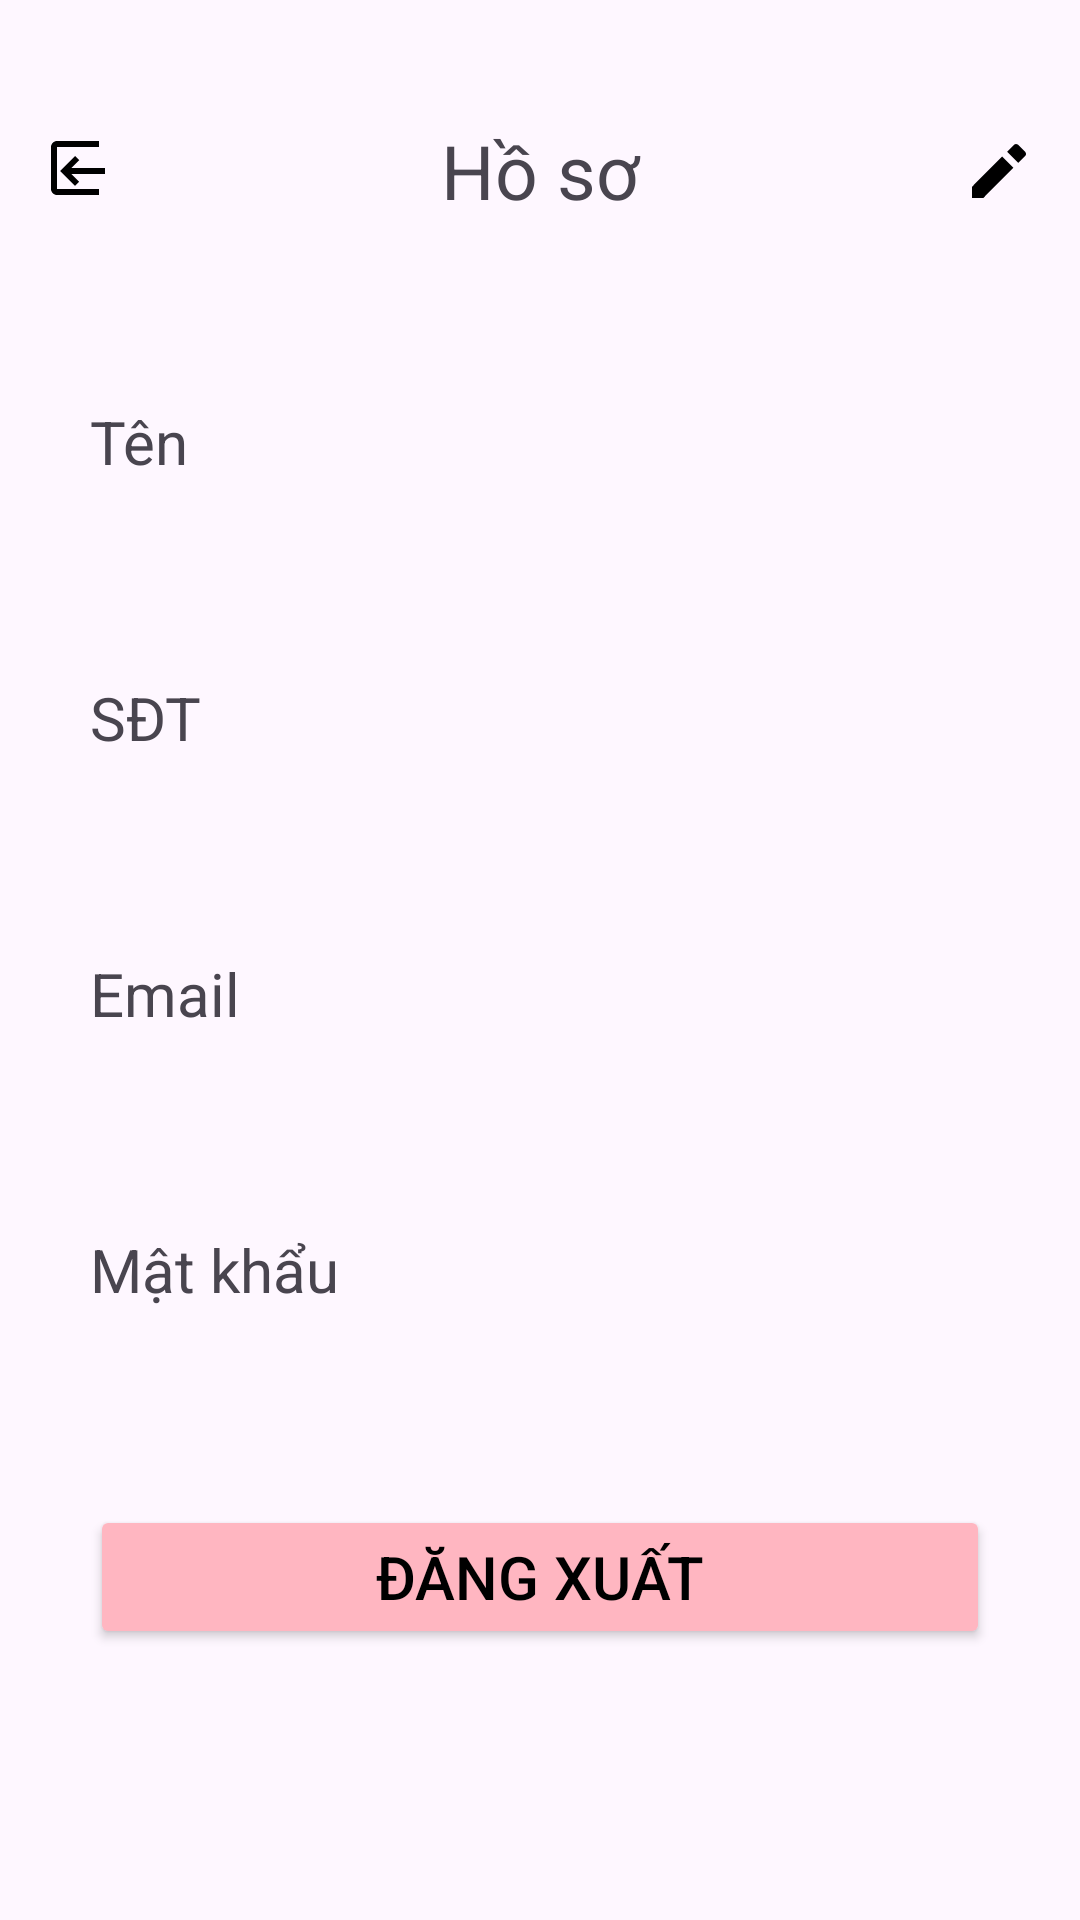

This screen was rendered from an Android layout file. Write that file and the resources it references.
<!-- AndroidManifest.xml: application theme Theme.Nhom12_QuanLyLichTrinhCaNhan -->
<!-- res/layout/activity_user.xml -->
<?xml version="1.0" encoding="utf-8"?>
<androidx.constraintlayout.widget.ConstraintLayout xmlns:android="http://schemas.android.com/apk/res/android"
    xmlns:app="http://schemas.android.com/apk/res-auto"
    xmlns:tools="http://schemas.android.com/tools"
    android:id="@+id/main"
    android:layout_width="match_parent"
    android:layout_height="match_parent"
    tools:context=".UserActivity">

    <LinearLayout
        android:id="@+id/linearLayout"
        android:layout_width="match_parent"
        android:layout_height="wrap_content"
        android:layout_marginTop="40dp"
        android:orientation="horizontal"
        app:layout_constraintEnd_toEndOf="parent"
        app:layout_constraintStart_toStartOf="parent"
        app:layout_constraintTop_toTopOf="parent">

        <ImageView
            android:id="@+id/imgExit"
            android:layout_width="wrap_content"
            android:layout_height="wrap_content"
            android:layout_marginLeft="15dp"
            android:layout_marginTop="5dp"
            android:src="@drawable/ic_exit" />

        <TextView
            android:layout_width="wrap_content"
            android:layout_height="wrap_content"
            android:layout_weight="1"
            android:gravity="center"
            android:text="Hồ sơ"
            android:textSize="25sp" />

        <ImageView
            android:id="@+id/imgUpdate"
            android:layout_width="wrap_content"
            android:layout_height="wrap_content"
            android:layout_marginRight="15dp"
            android:layout_marginTop="5dp"
            android:src="@drawable/ic_update" />
    </LinearLayout>

    <LinearLayout
        android:layout_width="match_parent"
        android:layout_height="wrap_content"
        android:layout_marginTop="30dp"
        android:padding="30dp"
        android:orientation="vertical"
        app:layout_constraintStart_toStartOf="parent"
        app:layout_constraintTop_toBottomOf="@+id/linearLayout">

    <TextView
        android:layout_width="match_parent"
        android:layout_height="wrap_content"
        android:text="Tên"
        android:textSize="20sp" />
    <TextView
        android:id="@+id/tvName"
        android:layout_width="match_parent"
        android:layout_marginTop="5dp"
        android:layout_marginBottom="20dp"
        android:textSize="25sp"
        android:textColor="@color/holo_pink_light"
        android:layout_height="40dp"
        />
    <TextView
        android:layout_width="match_parent"
        android:layout_height="wrap_content"
        android:text="SĐT"
        android:textSize="20sp" />
    <TextView
        android:id="@+id/tvSdt"
        android:layout_width="match_parent"
        android:layout_marginTop="5dp"
        android:textColor="@color/holo_pink_light"
        android:layout_marginBottom="20dp"
        android:layout_height="40dp"
        android:textSize="25sp"
        />
    <TextView
        android:layout_width="match_parent"
        android:layout_height="wrap_content"
        android:text="Email"
        android:textSize="20sp" />
    <TextView
        android:id="@+id/tvEmail"
        android:layout_width="match_parent"
        android:layout_marginTop="5dp"
        android:layout_marginBottom="20dp"
        android:textColor="@color/holo_pink_light"
        android:textSize="25sp"
        android:layout_height="40dp"
        />
        <TextView
            android:layout_width="match_parent"
            android:layout_height="wrap_content"
            android:text="Mật khẩu"
            android:textSize="20sp" />
        <TextView
            android:id="@+id/tvPassword"
            android:layout_width="match_parent"
            android:layout_marginTop="5dp"
            android:layout_marginBottom="20dp"
            android:textColor="@color/holo_pink_light"
            android:textSize="25sp"
            android:layout_height="40dp"
            />
        <Button
            android:id="@+id/btnLogout"
            android:layout_width="match_parent"
            android:layout_height="wrap_content"
            android:backgroundTint="@color/holo_pink_light"
            android:text="Đăng xuất"
            android:textSize="20sp"
            android:textColor="@color/black"/>
    </LinearLayout>
</androidx.constraintlayout.widget.ConstraintLayout>
<!-- resources referenced by this layout -->
<resources>
  <color name="black">#FF000000</color>
  <color name="holo_pink_light">#FFB6C1</color>
  <!-- drawable ic_exit (drawable) -->
  <?xml version="1.0" encoding="utf-8"?>
  <vector xmlns:android="http://schemas.android.com/apk/res/android"
      android:width="24dp"
      android:height="24dp"
      android:viewportWidth="24"
      android:viewportHeight="24">
      <path
          android:fillColor="#000000"
          android:pathData="M10,17l1.41,-1.41L8.83,13H20v-2H8.83l2.58,-2.59L10,7l-5,5l5,5zm-6,-13h14v-2H4c-1.1,0 -2,0.9 -2,2v14c0,1.1 0.9,2 2,2h14v-2H4V4z" />
  </vector>
  <!-- drawable ic_update (drawable) -->
  <?xml version="1.0" encoding="utf-8"?>
  <vector xmlns:android="http://schemas.android.com/apk/res/android"
      android:width="24dp"
      android:height="24dp"
      android:viewportWidth="24"
      android:viewportHeight="24">
      <path
          android:fillColor="#000000"
          android:pathData="M3,17.25V21H6.75L16.81,10.94L13.06,7.19L3,17.25ZM20.71,7.04C21.1,6.65 21.1,6.01 20.71,5.62L18.38,3.29C18.01,2.92 17.37,2.92 16.99,3.29L14.7,5.58L18.42,9.3L20.71,7.04Z"/>
  </vector>
  <style name="Theme.Nhom12_QuanLyLichTrinhCaNhan" parent="Base.Theme.Nhom12_QuanLyLichTrinhCaNhan" />
  <style name="Base.Theme.Nhom12_QuanLyLichTrinhCaNhan" parent="Theme.Material3.DayNight.NoActionBar">
          
          
      </style>
</resources>
